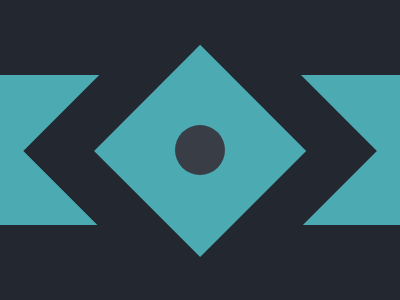

Here is a drawing made with CSS. Write the source that renders it.

<div class="rect"></div>
<div class="sqr big"></div>
<div class="sqr medium"></div>
<div class="small-c"></div>

<style>
  body {
    display: flex;
    justify-content: center;
    background: #222730; 
    position: relative;
  }
  .rect {
    position: absolute;
    margin: 67px 0;
    width: 400px;
    height: 149.5px;
    background: #4CAAB3;
  }
  .sqr {
    position: absolute;
    transform: rotate(45.0deg);
  }
  .big {
    margin: 18.2px;
    width: 250.25px;
    height: 250.25px;
    background: #222730;
  }
  .medium {
    margin: 67.5px;
    width: 150.3px;
    height: 150.3px;
    background: #4CAAB3;
  }
  .small-c {
    position: absolute;
    margin: 117px;
    border-radius: 50%;
    width: 50px;
    height: 50px;
    background: #393E46;
  }
</style>
